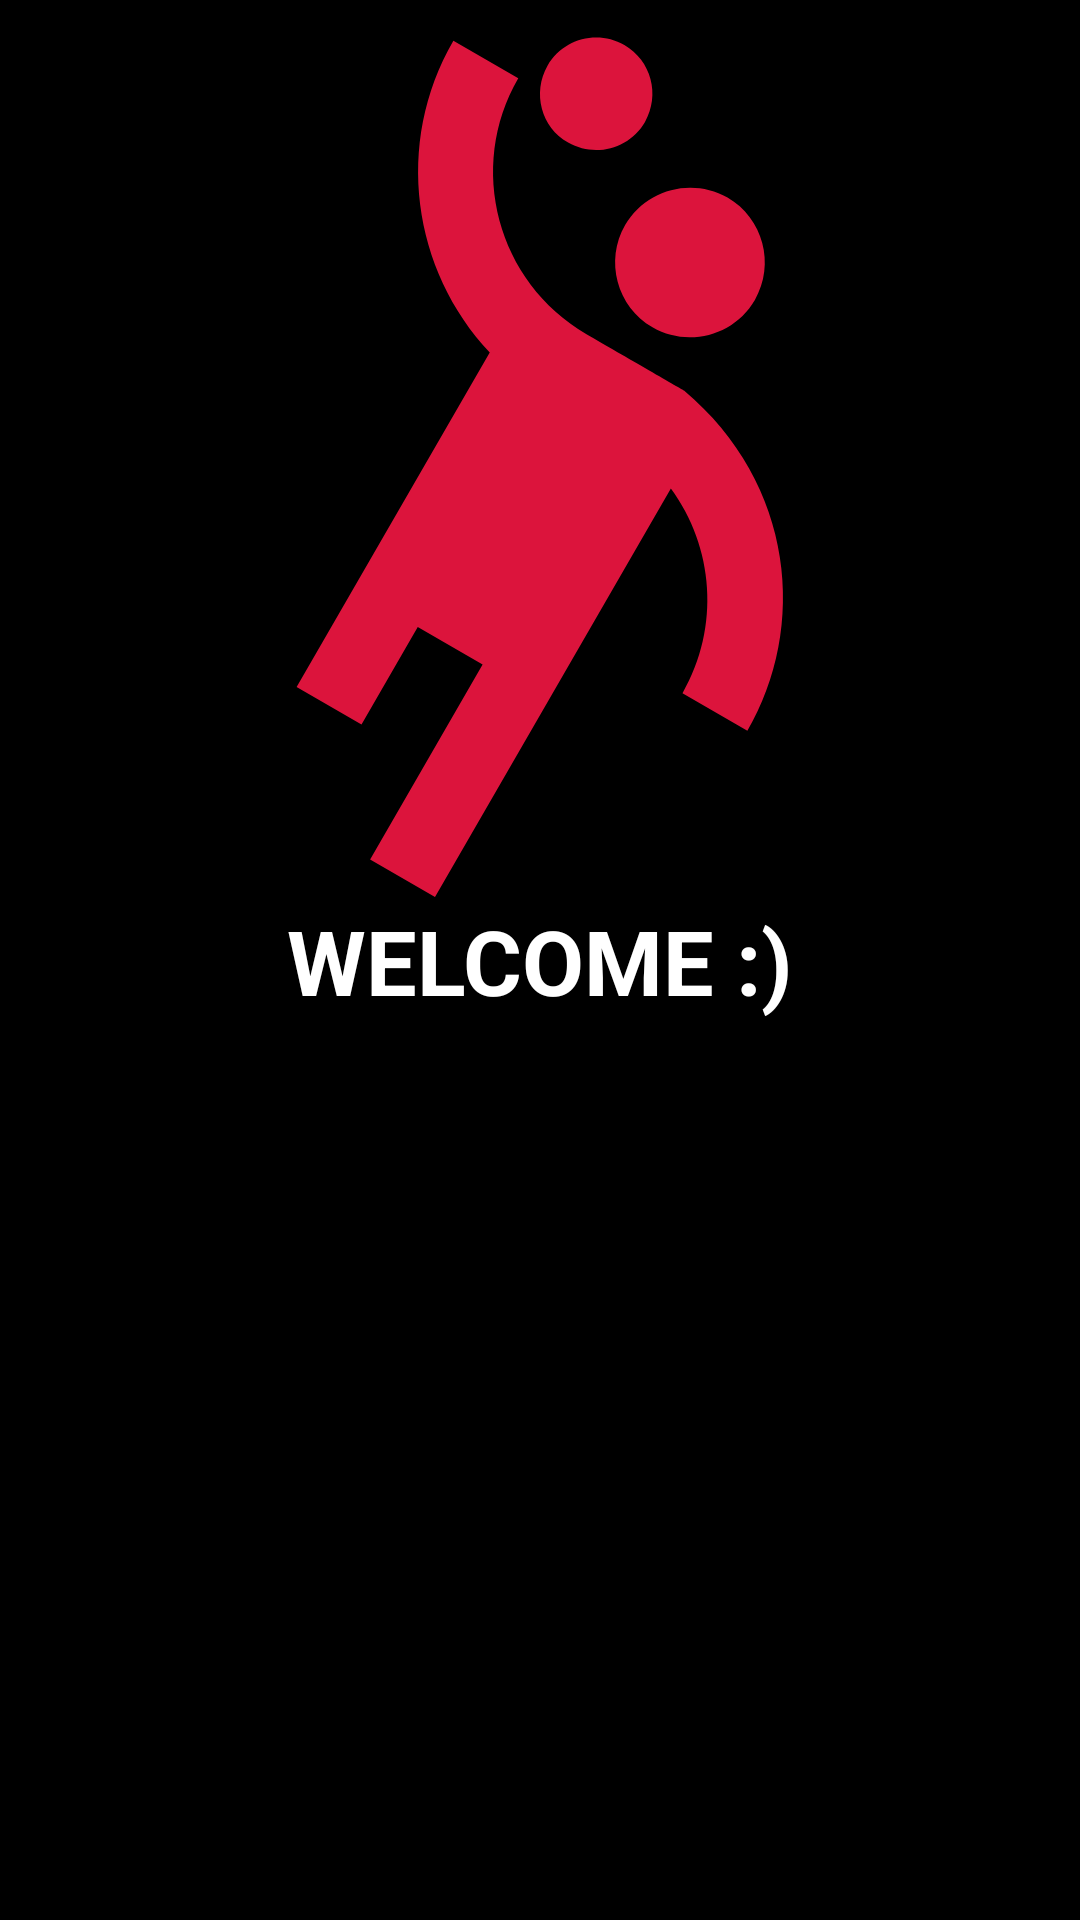

Android layout source for this screen:
<!-- AndroidManifest.xml: application theme Theme.App.Starting -->
<!-- res/layout/fragment_login.xml -->
<?xml version="1.0" encoding="utf-8"?>
<androidx.constraintlayout.widget.ConstraintLayout xmlns:android="http://schemas.android.com/apk/res/android"
    xmlns:app="http://schemas.android.com/apk/res-auto"
    xmlns:tools="http://schemas.android.com/tools"
    android:layout_width="match_parent"
    android:layout_height="match_parent"
    android:background="@color/black"
    tools:context=".presentation.screens.login_screen.LoginFragment">

    <ImageView
        android:layout_width="300dp"
        android:layout_height="300dp"
        android:layout_gravity="center"
        android:src="@drawable/ic_splash_icon"
        app:layout_constraintEnd_toEndOf="parent"
        app:layout_constraintStart_toStartOf="parent"
        app:layout_constraintTop_toTopOf="parent"
        android:contentDescription="@string/splash_icon" />

    <TextView
        android:id="@+id/tv_welcome"
        android:layout_width="wrap_content"
        android:layout_height="wrap_content"
        android:text="@string/welcome"
        android:textColor="@color/white"
        android:textSize="30sp"
        android:textStyle="bold"
        app:layout_constraintBottom_toBottomOf="parent"
        app:layout_constraintEnd_toEndOf="parent"
        app:layout_constraintStart_toStartOf="parent"
        app:layout_constraintTop_toTopOf="parent" />

    <Button
        android:id="@+id/button_login_firebase"
        android:layout_width="wrap_content"
        android:layout_height="wrap_content"
        android:layout_gravity="center"
        android:background="@color/crimson"
        android:padding="7dp"
        android:text="@string/login_with_google"
        android:textStyle="bold"
        app:layout_constraintBottom_toBottomOf="parent"
        app:layout_constraintEnd_toEndOf="parent"
        app:layout_constraintStart_toStartOf="parent"
        app:layout_constraintTop_toBottomOf="@id/tv_welcome" />

    <Button
        android:id="@+id/button_login_room"
        android:layout_width="wrap_content"
        android:layout_height="wrap_content"
        android:layout_gravity="center"
        android:background="@color/crimson"
        android:padding="7dp"
        android:text="@string/login_locally"
        android:textStyle="bold"
        app:layout_constraintBottom_toBottomOf="parent"
        app:layout_constraintEnd_toEndOf="parent"
        app:layout_constraintStart_toStartOf="parent"
        app:layout_constraintTop_toBottomOf="@id/button_login_firebase" />

    <ProgressBar
        android:id="@+id/progress_bar_loading"
        android:layout_width="wrap_content"
        android:layout_height="wrap_content"
        android:visibility="gone"
        app:layout_constraintBottom_toBottomOf="parent"
        app:layout_constraintEnd_toEndOf="parent"
        app:layout_constraintStart_toStartOf="parent"
        app:layout_constraintTop_toTopOf="parent" />


</androidx.constraintlayout.widget.ConstraintLayout>
<!-- resources referenced by this layout -->
<resources>
  <!-- drawable ic_splash_icon (drawable-v24) -->
  <vector android:height="24dp" android:tint="#DC143C"
      android:viewportHeight="24" android:viewportWidth="24"
      android:width="24dp" xmlns:android="http://schemas.android.com/apk/res/android">
      <path android:fillColor="@android:color/white" android:pathData="M14.27,6C13.72,6.95 14.05,8.18 15,8.73c0.95,0.55 2.18,0.22 2.73,-0.73c0.55,-0.95 0.22,-2.18 -0.73,-2.73C16.05,4.72 14.82,5.05 14.27,6z"/>
      <path android:fillColor="@android:color/white" android:pathData="M15.84,10.41c0,0 -1.63,-0.94 -2.6,-1.5c-2.38,-1.38 -3.2,-4.44 -1.82,-6.82l-1.73,-1C8.1,3.83 8.6,7.21 10.66,9.4l-5.15,8.92l1.73,1l1.5,-2.6l1.73,1l-3,5.2l1.73,1l6.29,-10.89c1.14,1.55 1.33,3.69 0.31,5.46l1.73,1C19.13,16.74 18.81,12.91 15.84,10.41z"/>
      <path android:fillColor="@android:color/white" android:pathData="M12.75,3.8c0.72,0.41 1.63,0.17 2.05,-0.55c0.41,-0.72 0.17,-1.63 -0.55,-2.05c-0.72,-0.41 -1.63,-0.17 -2.05,0.55C11.79,2.47 12.03,3.39 12.75,3.8z"/>
  </vector>
  <string name="login_locally">LOGIN LOCALLY</string>
  <string name="login_with_google">LOGIN WITH GOOGLE</string>
  <string name="splash_icon">Splash Icon</string>
  <string name="welcome">WELCOME :)</string>
  <style name="Theme.App.Starting" parent="Theme.SplashScreen">
          <item name="windowSplashScreenBackground">@color/black</item>
  
          <item name="windowSplashScreenAnimatedIcon">@drawable/ic_splash_icon</item>
  
          <item name="postSplashScreenTheme">@style/Theme.HomeWorkout</item>
      </style>
  <style name="Theme.HomeWorkout" parent="Theme.MaterialComponents.DayNight.NoActionBar">
          
          <item name="colorPrimary">@color/black</item>
          <item name="colorPrimaryVariant">@color/black</item>
          <item name="colorOnPrimary">@color/white</item>
          
          <item name="colorSecondary">@color/teal_200</item>
          <item name="colorSecondaryVariant">@color/teal_700</item>
          <item name="colorOnSecondary">@color/black</item>
          
          <item name="android:statusBarColor">?attr/colorPrimaryVariant</item>
          <item name="android:windowAnimationStyle">@style/window_animation</item>
          
      </style>
  <style name="window_animation">
  
          <item name="android:windowEnterAnimation">@android:anim/fade_in</item>
          <item name="android:windowExitAnimation">@android:anim/fade_out</item>
  
      </style>
  <!-- not gathered from this repository: default colours our renderer supplied (Android Studio template values) -->
  <color name="teal_200">#FF03DAC5</color>
  <color name="teal_700">#FF018786</color>
  <color name="black">#FF000000</color>
  <color name="white">#FFFFFFFF</color>
</resources>
